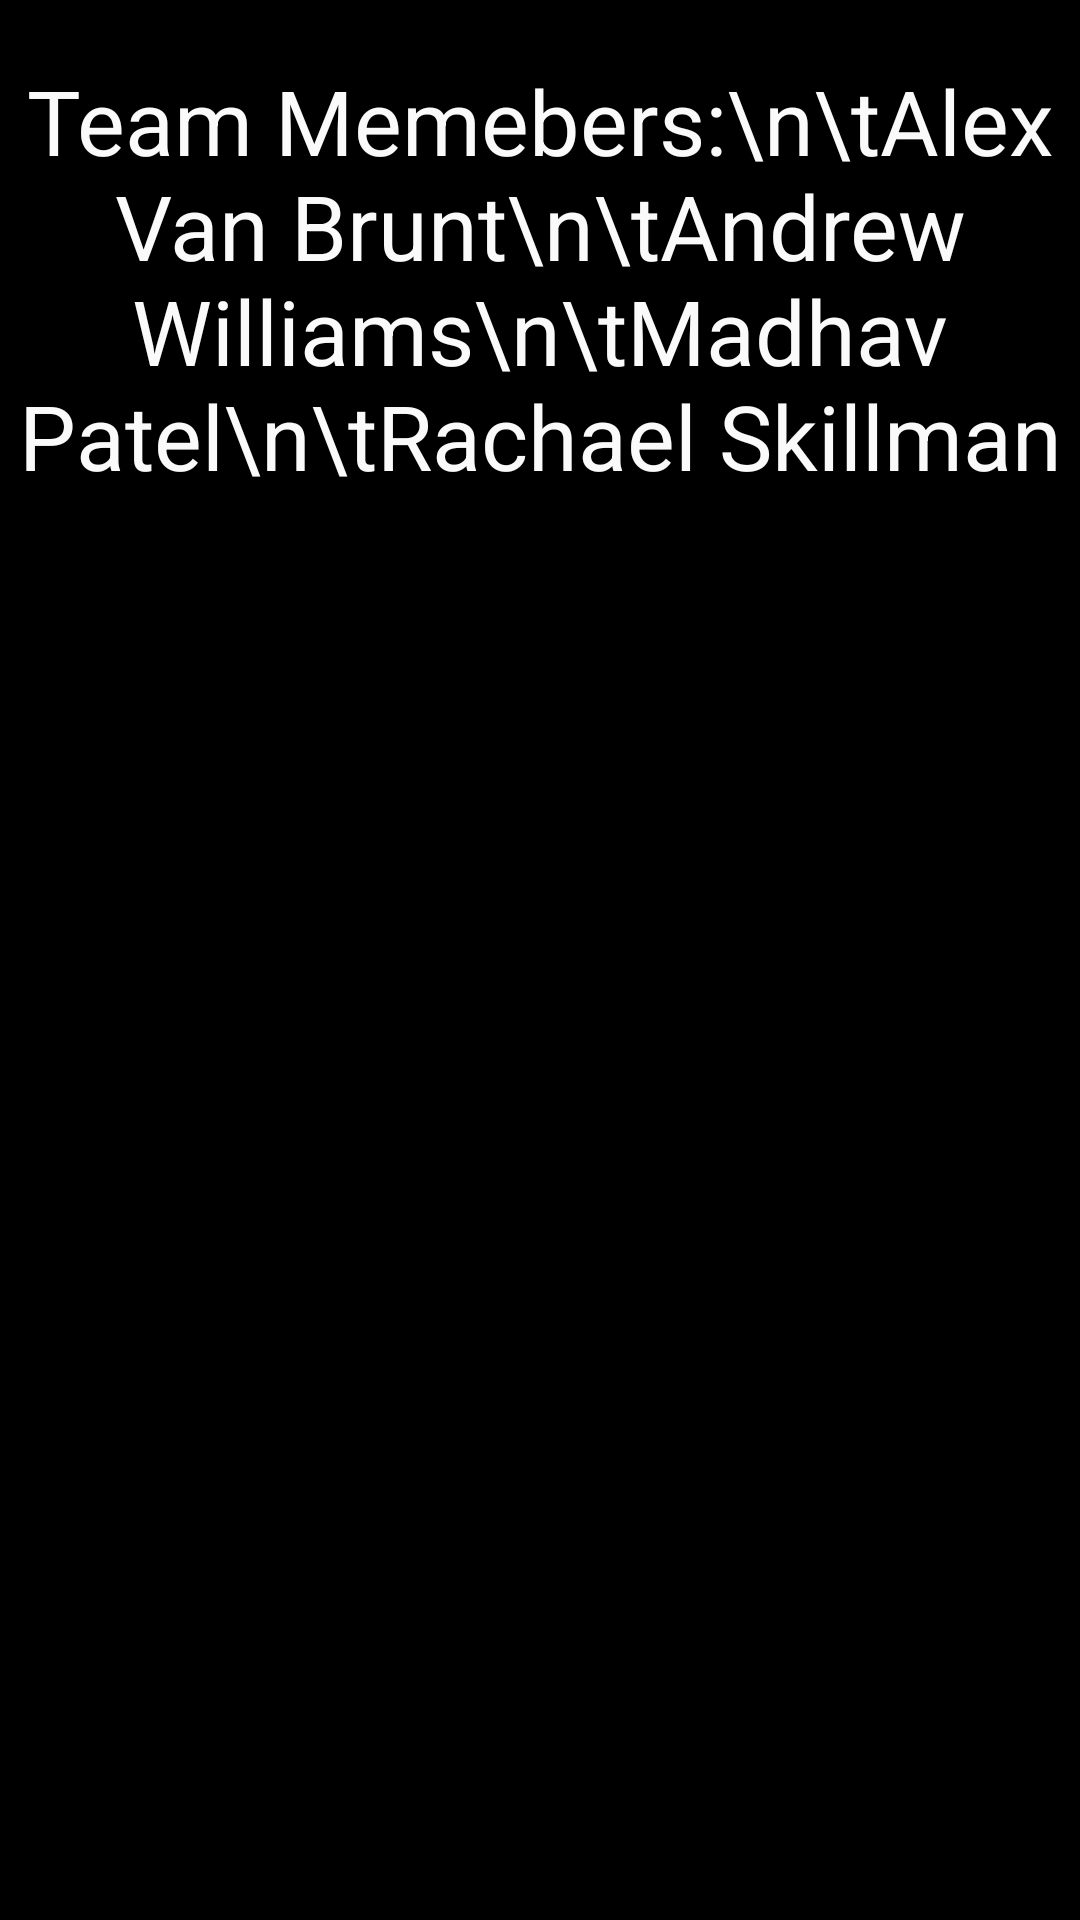

Reconstruct the res/layout file that produces this screen, plus the resources it refers to.
<!-- AndroidManifest.xml: application theme DigitalPantry -->
<!-- res/layout/fragment_details.xml -->
<FrameLayout xmlns:android="http://schemas.android.com/apk/res/android"
    xmlns:tools="http://schemas.android.com/tools"
    android:layout_width="match_parent"
    android:layout_height="match_parent"
    tools:context="com.example.rachael.digitalpantry.DetailsFragment">

    
    <TextView
        android:layout_width="match_parent"
        android:layout_height="wrap_content"
        android:paddingTop="20dp"
        android:gravity="center_horizontal"
        android:textSize="30dp"
        android:textColor="#FFFAFAFA"
        android:text="Team Memebers:\n\tAlex Van Brunt\n\tAndrew Williams\n\tMadhav Patel\n\tRachael Skillman" />

</FrameLayout>
<!-- resources referenced by this layout -->
<resources>
  <style name="DigitalPantry" parent="AppTheme.Base" />
  <style name="AppTheme.Base" parent="Theme.AppCompat.NoActionBar">
          
  
          
          <item name="colorPrimary">@android:color/holo_blue_dark</item>
  
          
          <item name="colorPrimaryDark">@color/colorPrimaryDark</item>
  
          
          <item name="colorAccent">@android:color/holo_green_dark</item>
  
          
          <item name="android:colorButtonNormal">@android:color/holo_green_dark</item>
          <item name="android:windowBackground">@android:color/background_dark</item>
          <item name="android:textColorPrimary">@android:color/primary_text_dark</item>
      </style>
  <color name="colorPrimaryDark">#2c2d37</color>
</resources>
